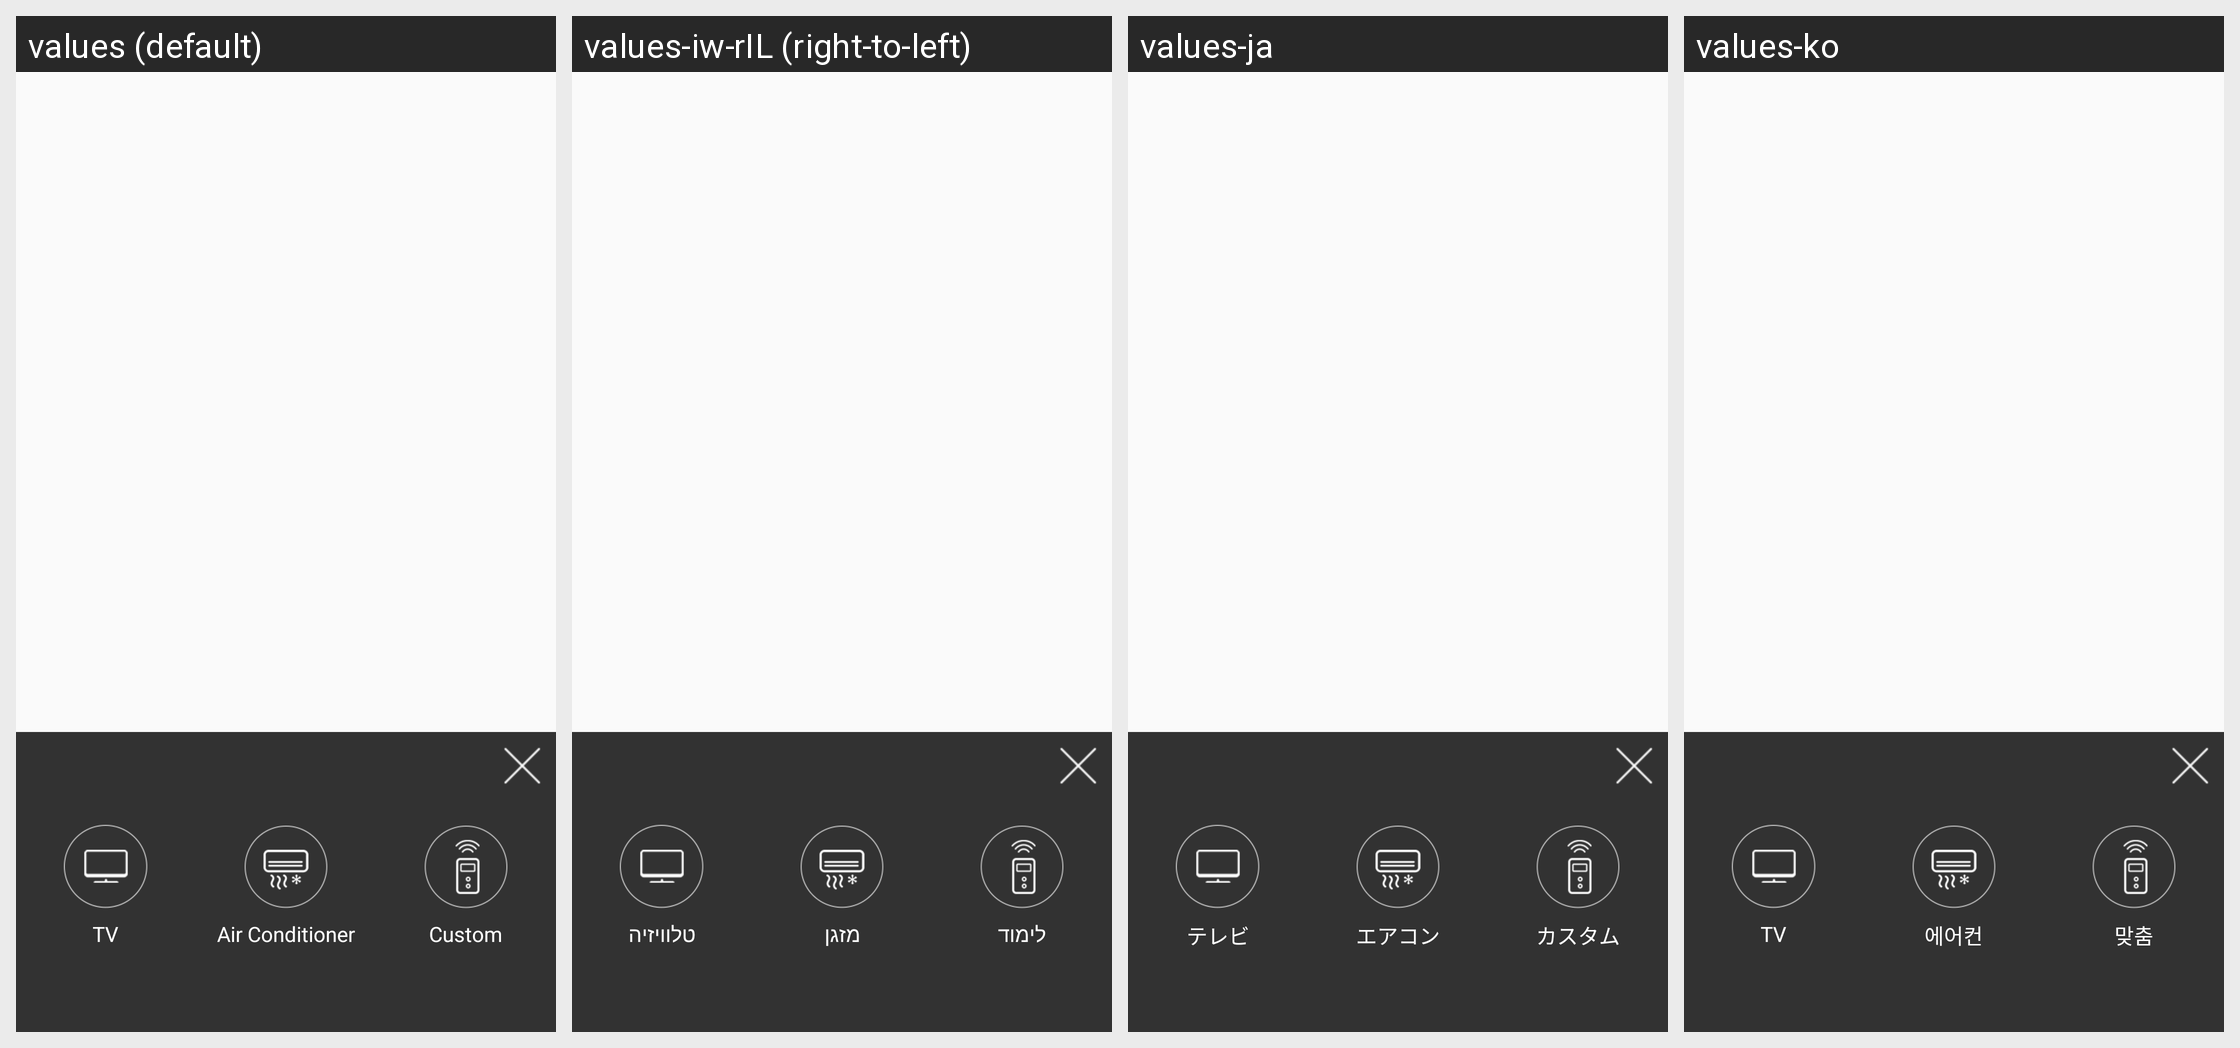

Here is an Android app screen in its default locale and in the app's own translations. Write out the translated-string differences for the strings that appear on this screen.
Android screen res/layout/pop_add_remote.xml rendered under 4 locales, left to right: values (default), values-iw-rIL (right-to-left), values-ja, values-ko. Device: Nexus 5 (rendered at 1080×1920; each locale shown at half size, 540×960, under a caption strip naming it); theme AppTheme.
Other locales in the repository, not shown: values-es, values-zh-rCN, values-zh-rTW.
Strings drawn on this screen, with the default value and each locale's value (text and hints the layout hard-codes, and strings that could not be matched under every locale, appear in the picture but are not listed):

Infraredrelay_Addremote_Television
  values: TV
  values-iw-rIL: טלוויזיה
  values-ja: テレビ
  values-ko: TV

Infraredtransponder_Airconditioner_Remotecontrol
  values: Air Conditioner
  values-iw-rIL: מזגן
  values-ja: エアコン
  values-ko: 에어컨

Infraredrelay_List_Custom
  values: Custom
  values-iw-rIL: לימוד
  values-ja: カスタム
  values-ko: 맞춤
